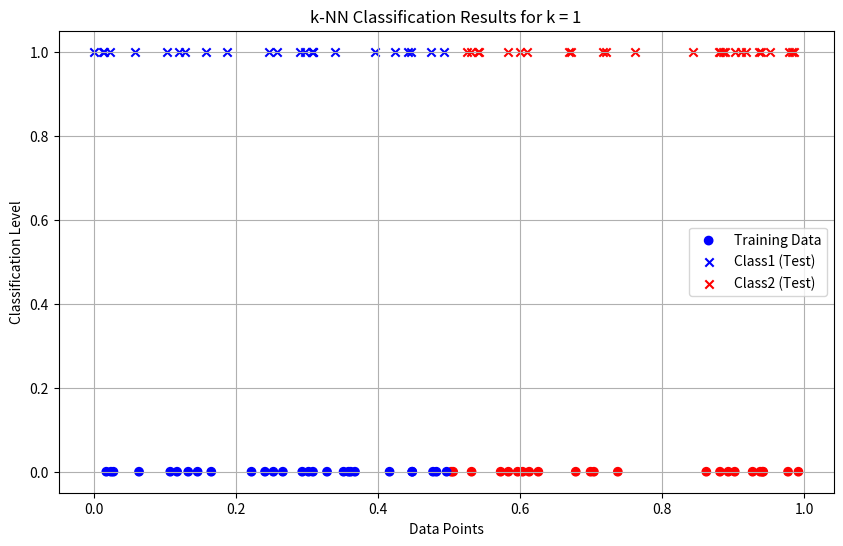
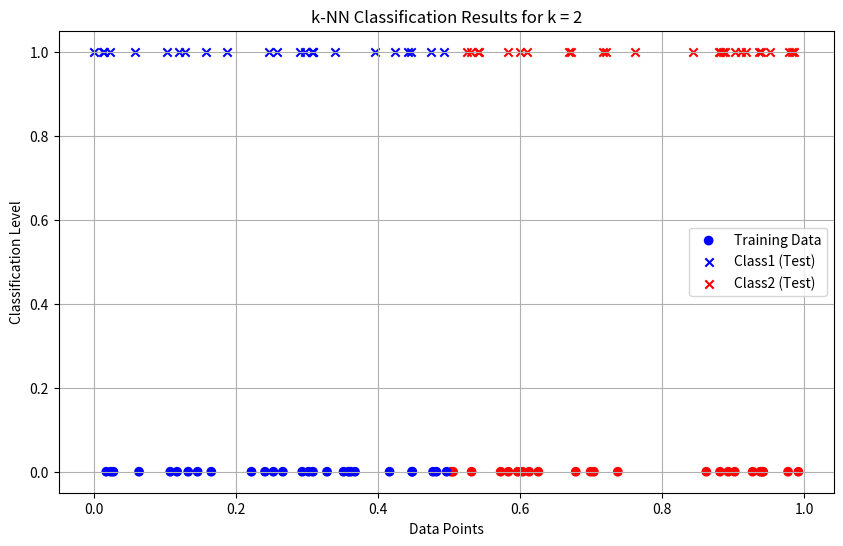
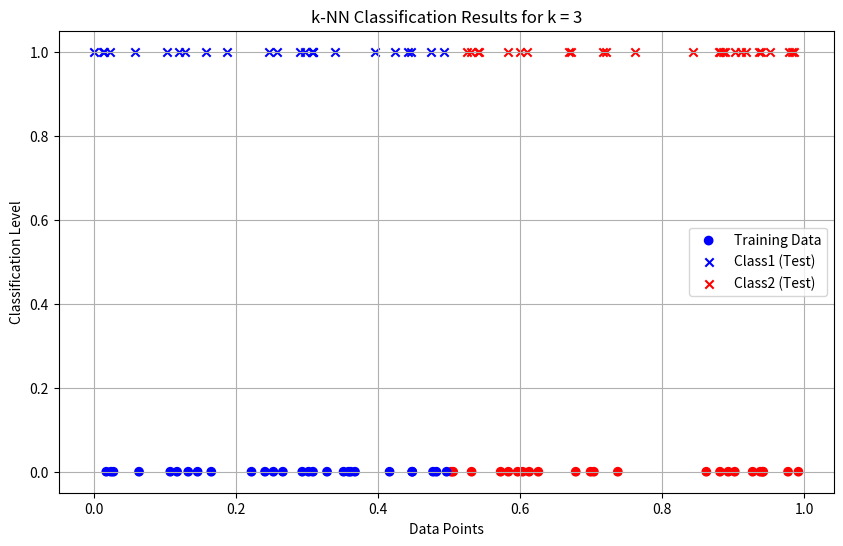
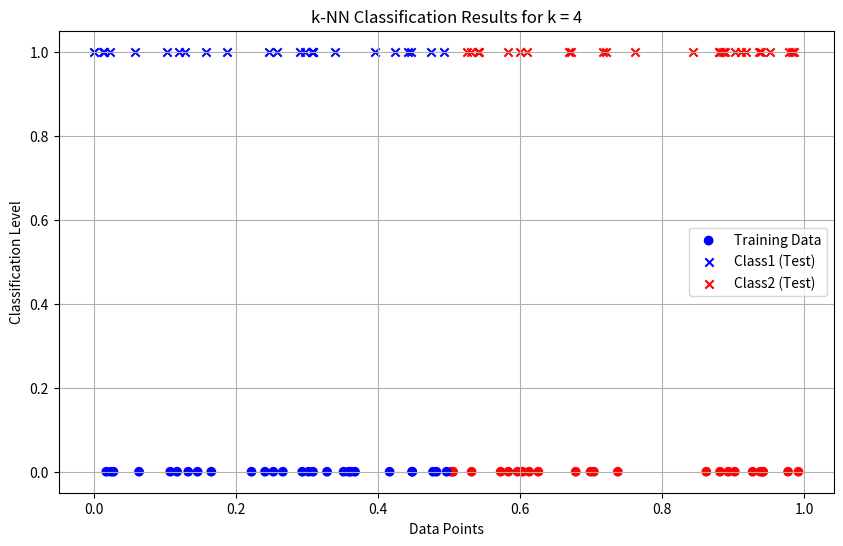
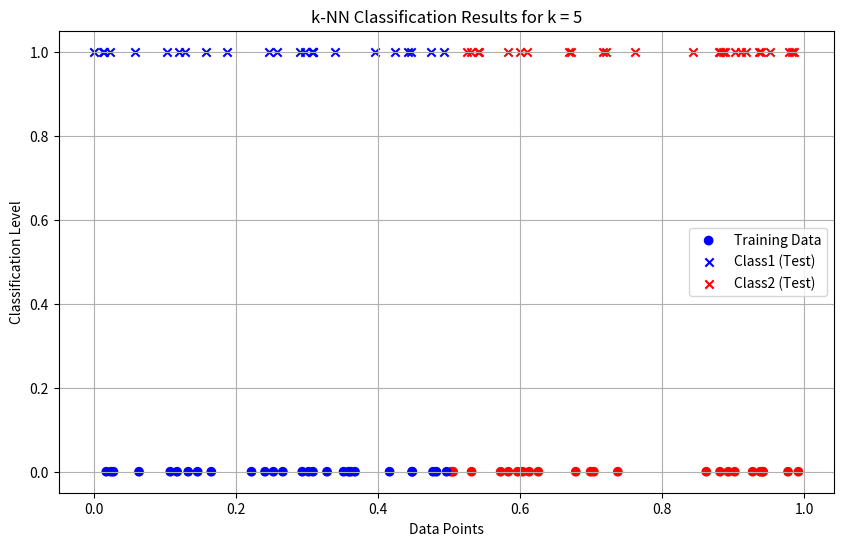
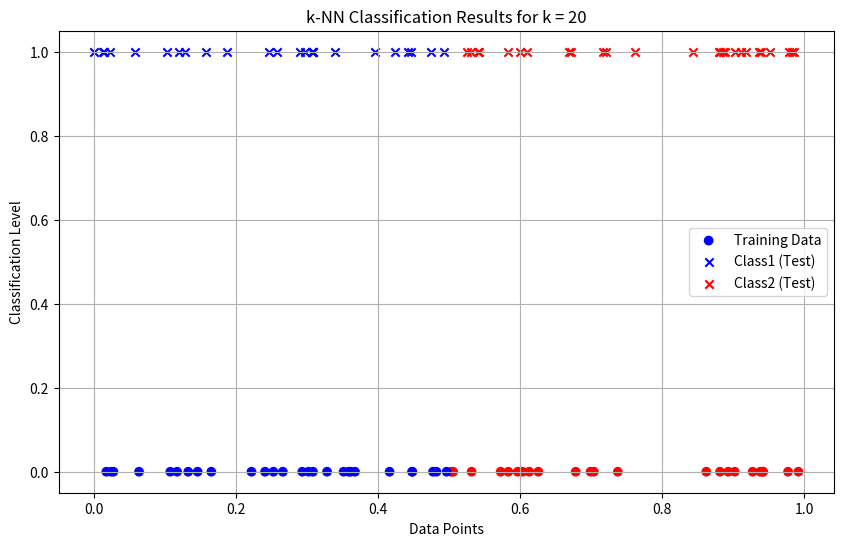
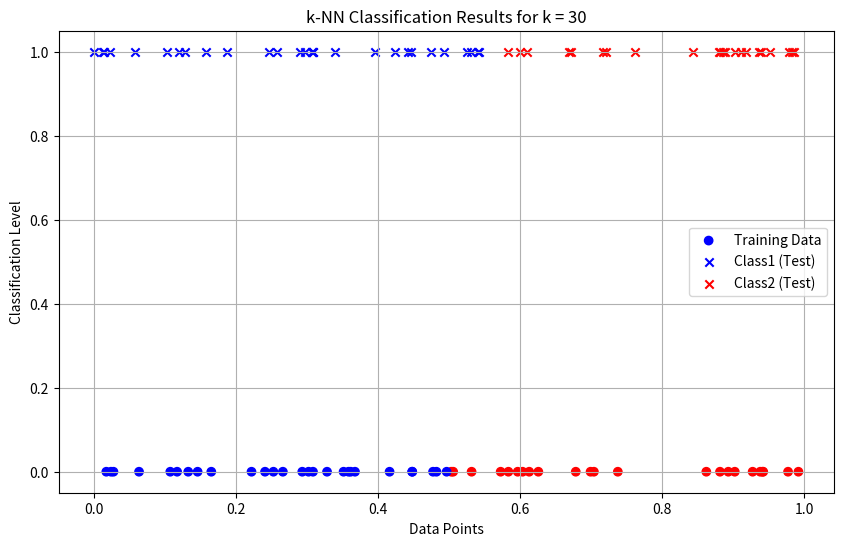

Generate these figures, in order, with matplotlib:
import numpy as np
import matplotlib.pyplot as plt
from collections import Counter

data = np.random.rand(100)

labels = ["Class1" if x <= 0.5 else "Class2" for x in data[:50]]


def euclidean_distance(x1, x2):
    return abs(x1 - x2)


def knn_classifier(train_data, train_labels, test_point, k):
    distances = [(euclidean_distance(test_point, train_data[i]), train_labels[i]) for i in range(len(train_data))]

    distances.sort(key=lambda x: x[0])
    k_nearest_neighbors = distances[:k]

    k_nearest_labels = [label for _, label in k_nearest_neighbors]

    return Counter(k_nearest_labels).most_common(1)[0][0]


train_data = data[:50]
train_labels = labels

test_data = data[50:]

k_values = [1, 2, 3, 4, 5, 20, 30]

print("--- k-Nearest Neighbors Classification ---")
print("Training dataset: First 50 points labeled based on the rule (x <= 0.5 -> Class1, x > 0.5 -> Class2)")
print("Testing dataset: Remaining 50 points to be classified\n")

results = {}

for k in k_values:
    print(f"Results for k = {k}:")
    classified_labels = [knn_classifier(train_data, train_labels, test_point, k) for test_point in test_data]
    results[k] = classified_labels

    for i, label in enumerate(classified_labels, start=51):
        print(f"Point x{i} (value: {test_data[i - 51]:.4f}) is classified as {label}")
    print("\n")

print("Classification complete.\n")

for k in k_values:
    classified_labels = results[k]
    class1_points = [test_data[i] for i in range(len(test_data)) if classified_labels[i] == "Class1"]
    class2_points = [test_data[i] for i in range(len(test_data)) if classified_labels[i] == "Class2"]

    plt.figure(figsize=(10, 6))
    plt.scatter(train_data, [0] * len(train_data), c=["blue" if label == "Class1" else "red" for label in train_labels],
                label="Training Data", marker="o")
    plt.scatter(class1_points, [1] * len(class1_points), c="blue", label="Class1 (Test)", marker="x")
    plt.scatter(class2_points, [1] * len(class2_points), c="red", label="Class2 (Test)", marker="x")

    plt.title(f"k-NN Classification Results for k = {k}")
    plt.xlabel("Data Points")
    plt.ylabel("Classification Level")
    plt.legend()
    plt.grid(True)
    plt.show()